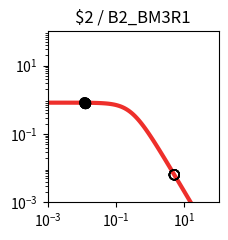

Python code for this plot: (Note: this script raises an exception after producing the figure.)
import matplotlib.pyplot as plt
import matplotlib.ticker as ticker
import numpy as np

fig, ax = plt.subplots(figsize=(2.5,2.5))

plt.xlim(1.000000e-03, 1.000000e+02)
plt.ylim(1.000000e-03, 1.000000e+02)

x = np.array([1.000000e-03,1.122018e-03,1.258925e-03,1.412538e-03,1.584893e-03,1.778279e-03,1.995262e-03,2.238721e-03,2.511886e-03,2.818383e-03,3.162278e-03,3.548134e-03,3.981072e-03,4.466836e-03,5.011872e-03,5.623413e-03,6.309573e-03,7.079458e-03,7.943282e-03,8.912509e-03,1.000000e-02,1.122018e-02,1.258925e-02,1.412538e-02,1.584893e-02,1.778279e-02,1.995262e-02,2.238721e-02,2.511886e-02,2.818383e-02,3.162278e-02,3.548134e-02,3.981072e-02,4.466836e-02,5.011872e-02,5.623413e-02,6.309573e-02,7.079458e-02,7.943282e-02,8.912509e-02,1.000000e-01,1.122018e-01,1.258925e-01,1.412538e-01,1.584893e-01,1.778279e-01,1.995262e-01,2.238721e-01,2.511886e-01,2.818383e-01,3.162278e-01,3.548134e-01,3.981072e-01,4.466836e-01,5.011872e-01,5.623413e-01,6.309573e-01,7.079458e-01,7.943282e-01,8.912509e-01,1.000000e+00,1.122018e+00,1.258925e+00,1.412538e+00,1.584893e+00,1.778279e+00,1.995262e+00,2.238721e+00,2.511886e+00,2.818383e+00,3.162278e+00,3.548134e+00,3.981072e+00,4.466836e+00,5.011872e+00,5.623413e+00,6.309573e+00,7.079458e+00,7.943282e+00,8.912509e+00,1.000000e+01,1.122018e+01,1.258925e+01,1.412538e+01,1.584893e+01,1.778279e+01,1.995262e+01,2.238721e+01,2.511886e+01,2.818383e+01,3.162278e+01,3.548134e+01,3.981072e+01,4.466836e+01,5.011872e+01,5.623413e+01,6.309573e+01,7.079458e+01,7.943282e+01,8.912509e+01,1.000000e+02,])
y = np.array([8.219400e-01,8.219271e-01,8.219115e-01,8.218926e-01,8.218696e-01,8.218416e-01,8.218078e-01,8.217666e-01,8.217167e-01,8.216560e-01,8.215824e-01,8.214931e-01,8.213846e-01,8.212530e-01,8.210933e-01,8.208994e-01,8.206642e-01,8.203787e-01,8.200325e-01,8.196125e-01,8.191032e-01,8.184856e-01,8.177371e-01,8.168303e-01,8.157319e-01,8.144024e-01,8.127941e-01,8.108499e-01,8.085021e-01,8.056697e-01,8.022576e-01,7.981536e-01,7.932271e-01,7.873270e-01,7.802807e-01,7.718935e-01,7.619500e-01,7.502167e-01,7.364483e-01,7.203966e-01,7.018247e-01,6.805248e-01,6.563407e-01,6.291939e-01,5.991091e-01,5.662382e-01,5.308754e-01,4.934599e-01,4.545641e-01,4.148627e-01,3.750891e-01,3.359820e-01,2.982313e-01,2.624319e-01,2.290505e-01,1.984097e-01,1.706879e-01,1.459329e-01,1.240842e-01,1.049986e-01,8.847644e-02,7.428478e-02,6.217651e-02,5.190485e-02,4.323354e-02,3.594326e-02,2.983521e-02,2.473248e-02,2.047991e-02,1.694300e-02,1.400624e-02,1.157120e-02,9.554497e-03,7.885857e-03,6.506302e-03,5.366496e-03,4.425283e-03,3.648409e-03,3.007416e-03,2.478699e-03,2.042701e-03,1.683237e-03,1.386922e-03,1.142697e-03,9.414293e-04,7.755779e-04,6.389218e-04,5.263289e-04,4.335671e-04,3.571467e-04,2.941914e-04,2.423301e-04,1.996089e-04,1.644177e-04,1.354297e-04,1.115518e-04,9.188336e-05,7.568249e-05,6.233794e-05,5.134620e-05,4.229247e-05,])
c = "#ee2f2b"

hi_x = np.array([1.220000e-02,1.220000e-02,1.220000e-02,1.220000e-02,1.220000e-02,1.220000e-02,])
hi_y = np.array([8.179558e-01,8.179558e-01,8.179558e-01,8.179558e-01,8.179558e-01,8.179558e-01,])
lo_x = np.array([5.064300e+00,5.064300e+00,1.220000e-02,5.064300e+00,5.064300e+00,5.064300e+00,5.064300e+00,1.220000e-02,5.064300e+00,5.064300e+00,])
lo_y = np.array([6.394090e-03,6.394090e-03,8.179558e-01,6.394090e-03,6.394090e-03,6.394090e-03,6.394090e-03,8.179558e-01,6.394090e-03,6.394090e-03,])

plt.loglog(x,y,lw=3,color=c)
plt.scatter(hi_x,hi_y,marker='o',s=50,color='black',zorder=10)
plt.scatter(lo_x,lo_y,marker='o',s=50,edgecolors='black',color='none',zorder=10)

plt.title("$2 / B2_BM3R1")

ax.xaxis.set_major_locator(ticker.LogLocator(numticks=3))
ax.yaxis.set_major_locator(ticker.LogLocator(numticks=3))

ax.set_aspect('equal')
plt.tight_layout()

plt.savefig("/home/user/output/response_plot_$2_B2_BM3R1.png", bbox_inches='tight')
